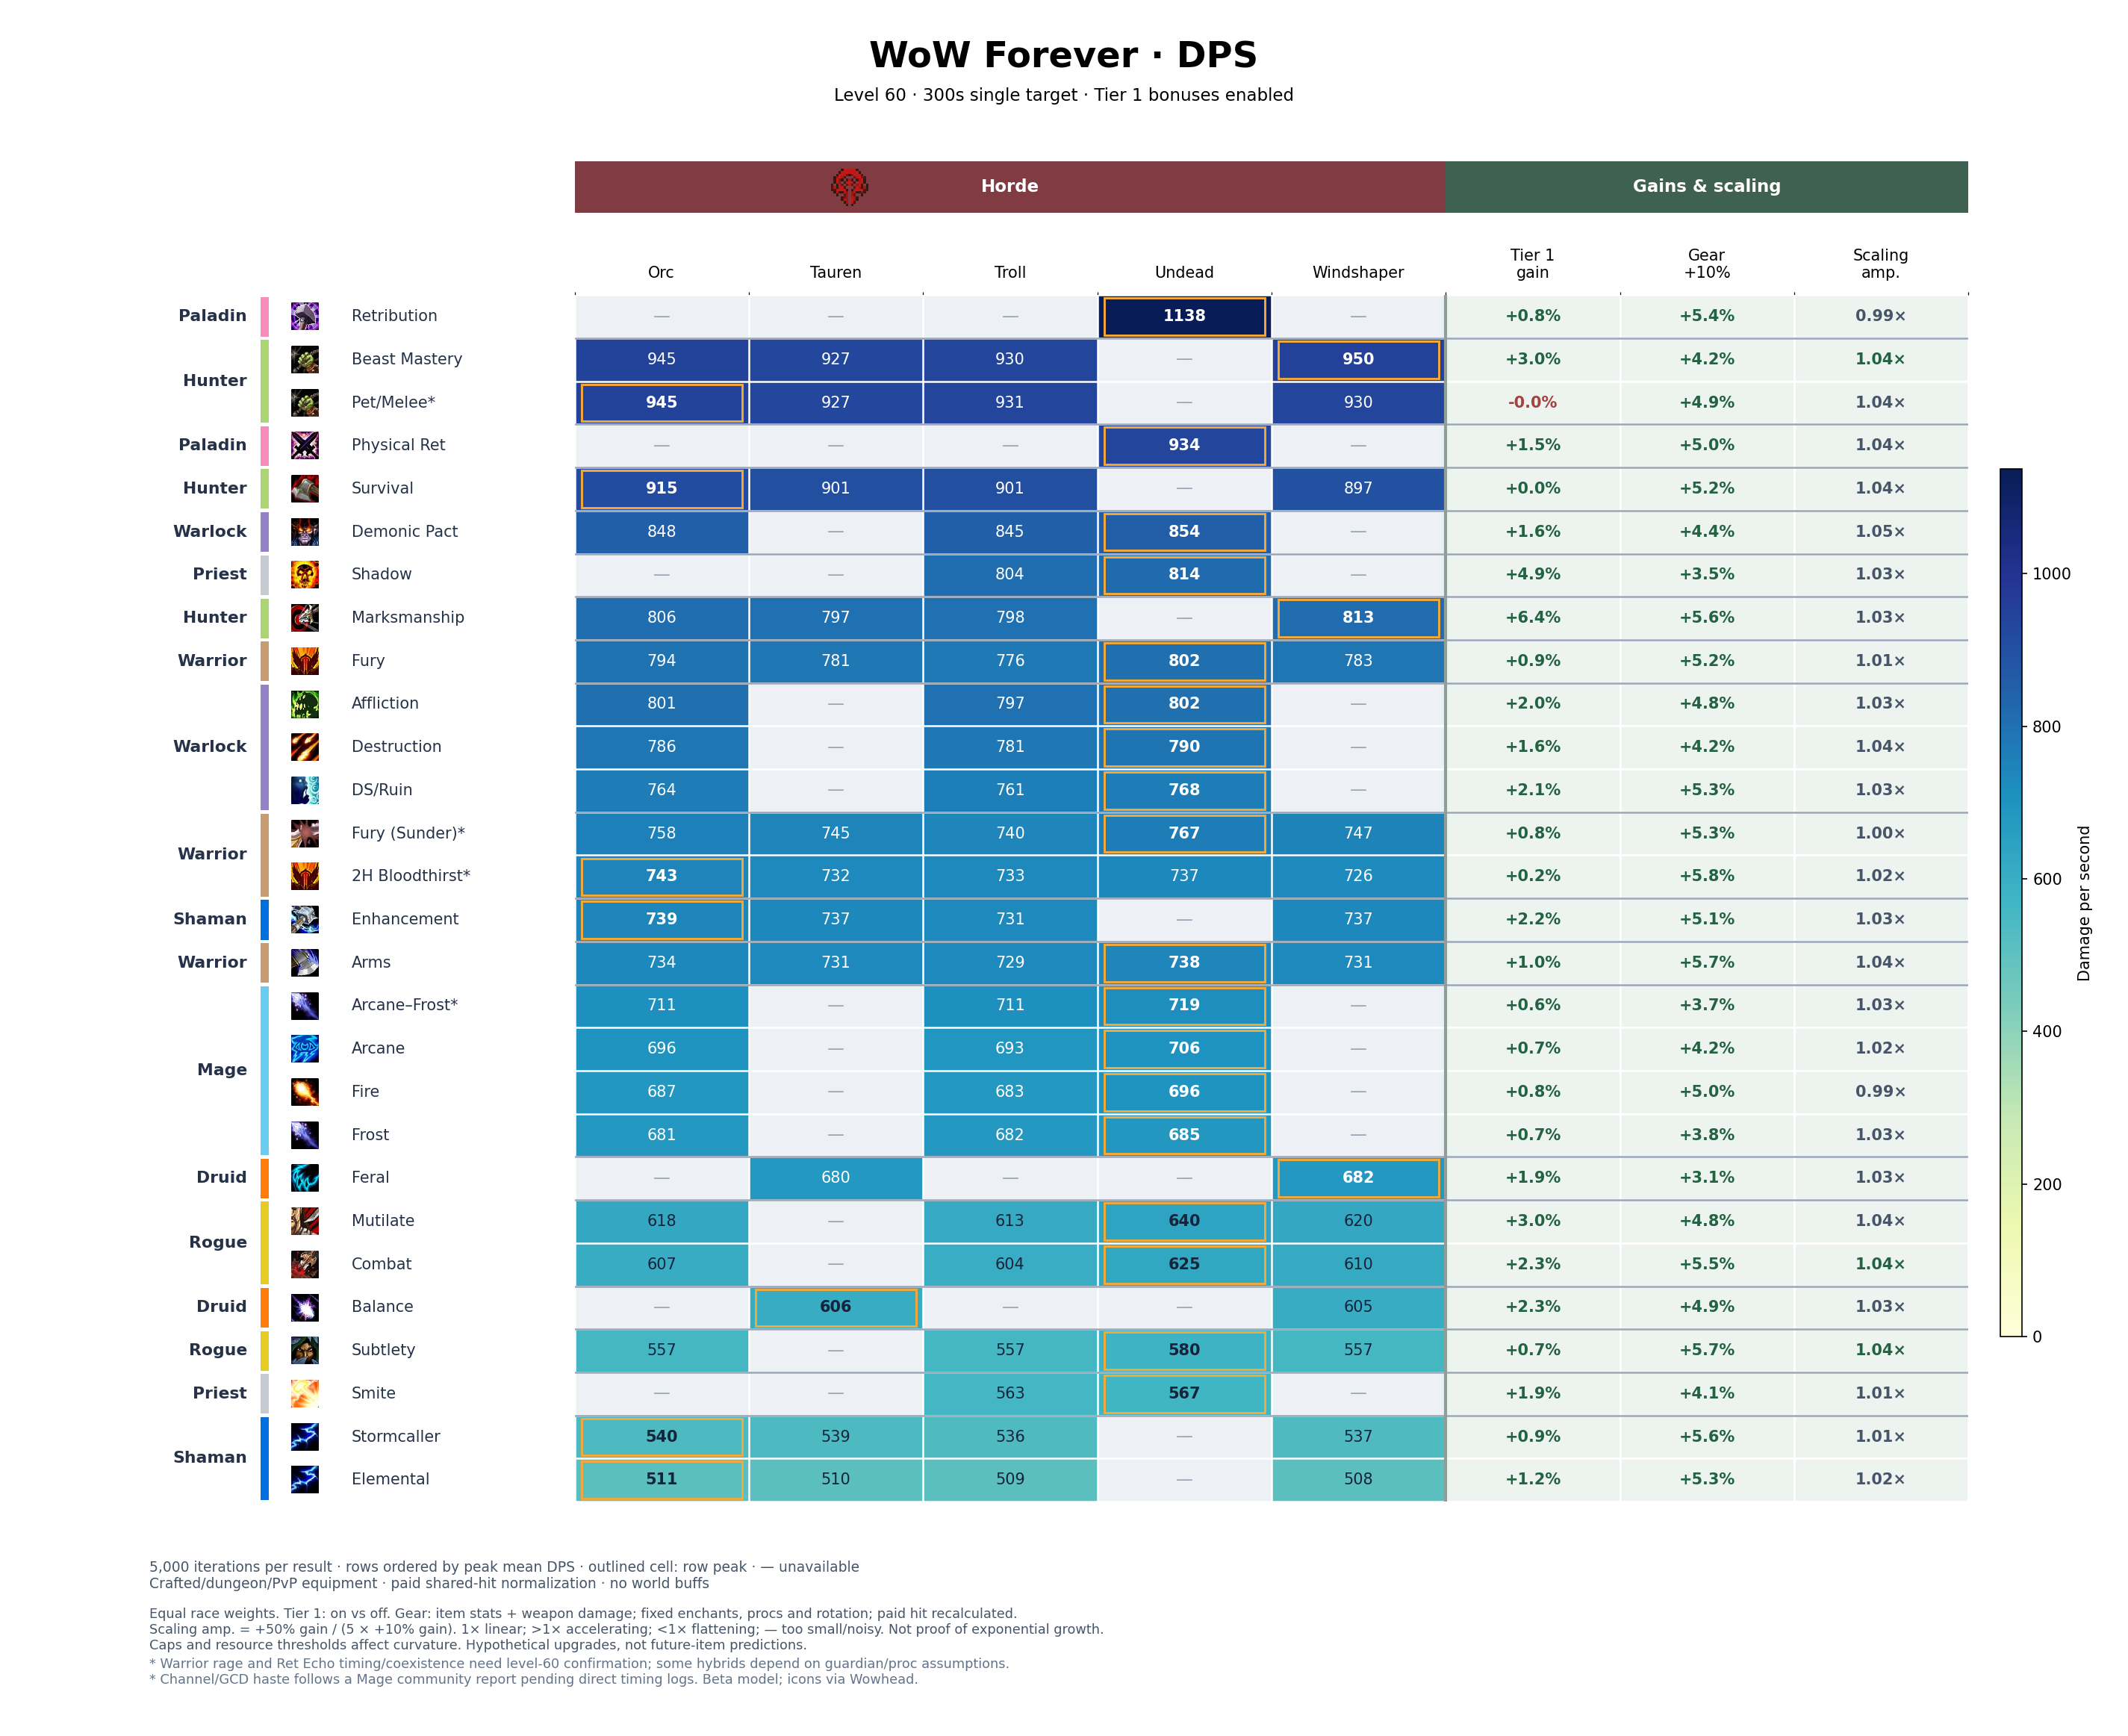

Source data for this figure (header and first rows):
build, race, faction, dps, stdev, standard_error, iterations, oom_seconds, spell_hit_adjustment, melee_hit_adjustment, spell_hit_final, melee_hit_final, hit_budget_model, hit_rating_delta, offensive_budget_before, budget_balance, talents
Balance, Tauren, Horde, 605.7, 18.42, 0.2605, 5000, 0, 5.1, 5.1, 16, 16, linear-v1, 51, 512.4, -6.217248937900877e-15, 5232220115501351--505003
Balance, Windshaper, Horde, 605.5, 18.1, 0.256, 5000, 0, 6.1, 6.1, 16, 16, linear-v1, 61, 512.4, -6.217248937900877e-15, 5232220115501351--505003
Feral, Tauren, Horde, 680.1, 15.81, 0.2235, 5000, 0, 0.1, 0.1, 9, 9, linear-v1, 1, 407, -5.551115123125783e-17, 050022-3521002023032213041-053
Feral, Windshaper, Horde, 681.9, 15.89, 0.2247, 5000, 0, 1.1, 1.1, 9, 9, linear-v1, 11, 407, 4.440892098500626e-16, 050022-3521002023032213041-053
Elemental, Orc, Horde, 510.6, 14.88, 0.2105, 5000, 0.1277, 4.1, 4.1, 16, 16, linear-v1, 41, 512.4, 3.552713678800501e-15, 5502301500123031-052-05305
Elemental, Tauren, Horde, 510.2, 14.86, 0.2101, 5000, 0.1299, 3.1, 3.1, 16, 16, linear-v1, 31, 512.4, 3.552713678800501e-15, 5502301500123031-052-05305
Elemental, Troll, Horde, 508.7, 14.8, 0.2093, 5000, 0.1109, 4.1, 4.1, 16, 16, linear-v1, 41, 512.4, 3.552713678800501e-15, 5502301500123031-052-05305
Elemental, Windshaper, Horde, 508.4, 14.82, 0.2095, 5000, 0.125, 4.1, 4.1, 16, 16, linear-v1, 41, 512.4, 3.552713678800501e-15, 5502301500123031-052-05305
Stormcaller, Orc, Horde, 539.8, 15.65, 0.2213, 5000, 0.2927, 8.1, 8.1, 16, 16, linear-v1, 81, 514.4, 3.552713678800501e-15, 550032150010303-055030031004002
Stormcaller, Tauren, Horde, 538.8, 15.44, 0.2184, 5000, 0.2749, 7.1, 7.1, 16, 16, linear-v1, 71, 514.4, 3.552713678800501e-15, 550032150010303-055030031004002
Stormcaller, Troll, Horde, 536.4, 15.32, 0.2167, 5000, 0.2861, 8.1, 8.1, 16, 16, linear-v1, 81, 514.4, 3.552713678800501e-15, 550032150010303-055030031004002
Stormcaller, Windshaper, Horde, 537.2, 15.27, 0.216, 5000, 0.341, 8.1, 8.1, 16, 16, linear-v1, 81, 514.4, 3.552713678800501e-15, 550032150010303-055030031004002
Enhancement, Orc, Horde, 738.7, 40.17, 0.5681, 5000, 0.05565, 12.1, 12.1, 16, 16, linear-v1, 121, 499, 1.4210854715202004e-14, 420033152-053030031005102251
Enhancement, Tauren, Horde, 737.1, 39.11, 0.5531, 5000, 0.007577, 12, 12, 16, 16, linear-v1, 120, 536, 0, 420033152-053030031005102251
Enhancement, Troll, Horde, 731.1, 39.4, 0.5572, 5000, 0.0224, 12.1, 12.1, 16, 16, linear-v1, 121, 517.9, 1.4210854715202004e-14, 420033152-053030031005102251
Enhancement, Windshaper, Horde, 737, 39.5, 0.5587, 5000, 0.02551, 13, 13, 16, 16, linear-v1, 130, 527, 3.552713678800501e-15, 420033152-053030031005102251
Beast Mastery, Orc, Horde, 944.6, 19.1, 0.2701, 5000, 0.01243, 2.1, 2.1, 9, 9, linear-v1, 21, 540.4, 2.220446049250313e-15, 5320001505101251-00531510005
Beast Mastery, Tauren, Horde, 926.8, 18.27, 0.2583, 5000, 0.01931, 1.1, 1.1, 9, 9, linear-v1, 11, 540.4, 1.1102230246251565e-15, 5320001505101251-00531510005
Beast Mastery, Troll, Horde, 930.1, 18.95, 0.268, 5000, 0.03126, 2.1, 2.1, 9, 9, linear-v1, 21, 540.4, 2.220446049250313e-15, 5320001505101251-00531510005
Beast Mastery, Windshaper, Horde, 950, 20.9, 0.2955, 5000, 0.0005946, 2.1, 2.1, 9, 9, linear-v1, 21, 540.4, 2.220446049250313e-15, 5320001505101251-00531510005
Marksmanship, Orc, Horde, 806.1, 26.91, 0.3806, 5000, 2.027, 1.1, 1.1, 9, 9, linear-v1, 11, 540.4, 1.1102230246251565e-15, 5-0050552011523051-50005001
Marksmanship, Tauren, Horde, 797, 26.19, 0.3703, 5000, 1.219, -0.9, -0.9, 9, 9, linear-v1, -9, 545.7, -2.220446049250313e-15, 5-0050552011523051-50005001
Marksmanship, Troll, Horde, 797.6, 26.42, 0.3736, 5000, 2.031, 1.1, 1.1, 9, 9, linear-v1, 11, 540.4, 1.1102230246251565e-15, 5-0050552011523051-50005001
Marksmanship, Windshaper, Horde, 813.1, 27.75, 0.3924, 5000, 1.307, 1.1, 1.1, 9, 9, linear-v1, 11, 540.4, 1.1102230246251565e-15, 5-0050552011523051-50005001
Survival, Orc, Horde, 915.2, 32.32, 0.4571, 5000, 0, 0.1, 0.1, 9, 9, linear-v1, 1, 460, 2.7755575615628914e-17, 502-0050051-230230230250022151
Survival, Tauren, Horde, 901.4, 31.72, 0.4486, 5000, 0, -0.9, -0.9, 9, 9, linear-v1, -9, 460, 0, 502-0050051-230230230250022151
Survival, Troll, Horde, 901.2, 31.28, 0.4423, 5000, 0, 0.1, 0.1, 9, 9, linear-v1, 1, 460, 2.7755575615628914e-17, 502-0050051-230230230250022151
Survival, Windshaper, Horde, 896.9, 30.78, 0.4352, 5000, 0, 0.1, 0.1, 9, 9, linear-v1, 1, 460, 2.7755575615628914e-17, 502-0050051-230230230250022151
Arcane, Orc, Horde, 695.6, 35.73, 0.5052, 5000, 0.06365, 2.1, 2.1, 11, 11, linear-v1, 21, 487.6, 1.7763568394002505e-15, 053005023100311531-03-005500032
Arcane, Troll, Horde, 693.1, 35.15, 0.4971, 5000, 0.0648, 2.1, 2.1, 11, 11, linear-v1, 21, 487.6, 1.7763568394002505e-15, 053005023100311531-03-005500032
Arcane, Undead, Horde, 706, 36.07, 0.5101, 5000, 0.058, 2.1, 2.1, 11, 11, linear-v1, 21, 487.6, 1.7763568394002505e-15, 053005023100311531-03-005500032
Fire, Orc, Horde, 686.7, 31.82, 0.4501, 5000, 3.114, 4.1, 4.1, 13, 13, linear-v1, 41, 487.6, -5.329070518200751e-15, 0501252000002-23450000130133051-003
Fire, Troll, Horde, 683.2, 30.92, 0.4372, 5000, 2.674, 4.1, 4.1, 13, 13, linear-v1, 41, 487.6, -5.329070518200751e-15, 0501252000002-23450000130133051-003
Fire, Undead, Horde, 696.2, 31.28, 0.4423, 5000, 2.833, 3.1, 3.1, 13, 13, linear-v1, 31, 489.6, -8.881784197001252e-16, 0501252000002-23450000130133051-003
Frost, Orc, Horde, 680.7, 29.16, 0.4124, 5000, 0.1968, 2.1, 2.1, 11, 11, linear-v1, 21, 487.6, 1.7763568394002505e-15, 050005001-03-0555003321001301251
Frost, Troll, Horde, 681.7, 29, 0.4101, 5000, 0.1477, 2.1, 2.1, 11, 11, linear-v1, 21, 487.6, 1.7763568394002505e-15, 050005001-03-0555003321001301251
Frost, Undead, Horde, 685.4, 29.16, 0.4124, 5000, 0.1403, 2.1, 2.1, 11, 11, linear-v1, 21, 487.6, 1.7763568394002505e-15, 050005001-03-0555003321001301251
Retribution, Undead, Horde, 1138, 42.84, 0.6058, 5000, 0.06129, 8.1, 8.1, 16, 16, linear-v1, 81, 505, 1.4210854715202004e-14, 253003-232-052052310012330301
Shadow, Troll, Horde, 804.3, 16.27, 0.2301, 5000, 0, 2.1, 2.1, 11, 11, linear-v1, 21, 479.6, -1.7763568394002505e-15, 305030001303--504020501201302251
Shadow, Undead, Horde, 813.9, 16.33, 0.231, 5000, 0, 2.1, 2.1, 11, 11, linear-v1, 21, 479.6, -1.7763568394002505e-15, 305030001303--504020501201302251
Smite, Troll, Horde, 562.7, 10.56, 0.1493, 5000, 2.9999999999999997e-05, -7.9, -7.9, 0, 0, linear-v1, -79, 467.4, 1.7763568394002505e-15, 515030031305001031-00505023002-003
Smite, Undead, Horde, 566.7, 10.59, 0.1498, 5000, 0.0004, -5.9, -5.9, 0, 0, linear-v1, -59, 471.4, -2.6645352591003757e-15, 515030031305001031-00505023002-003
Combat, Orc, Horde, 606.9, 19.09, 0.2699, 5000, 0, 7.1, 7.1, 16, 16, linear-v1, 71, 427, 3.552713678800501e-15, 005303103012-32003311201515231
Combat, Troll, Horde, 604.1, 18.94, 0.2679, 5000, 0, 7.1, 7.1, 16, 16, linear-v1, 71, 427, 3.552713678800501e-15, 005303103012-32003311201515231
Combat, Undead, Horde, 625, 19.88, 0.2812, 5000, 0, 7.1, 7.1, 16, 16, linear-v1, 71, 427, 3.552713678800501e-15, 005303103012-32003311201515231
Combat, Windshaper, Horde, 609.5, 19.2, 0.2715, 5000, 0, 7.1, 7.1, 16, 16, linear-v1, 71, 426, 3.552713678800501e-15, 005303103012-32003311201515231
Mutilate, Orc, Horde, 618.1, 20.22, 0.286, 5000, 0, 8.1, 8.1, 16, 16, linear-v1, 81, 439, -3.552713678800501e-15, 0053031035140105-302303202014
Mutilate, Troll, Horde, 613.2, 20.07, 0.2839, 5000, 0, 7.1, 7.1, 16, 16, linear-v1, 71, 427, 3.552713678800501e-15, 0053031035140105-302303202014
Mutilate, Undead, Horde, 639.7, 21.11, 0.2985, 5000, 0, 8.1, 8.1, 16, 16, linear-v1, 81, 436, -7.105427357601002e-15, 0053031035140105-302303202014
Mutilate, Windshaper, Horde, 620.4, 20.25, 0.2863, 5000, 0, 7.1, 7.1, 16, 16, linear-v1, 71, 426, 3.552713678800501e-15, 0053031035140105-302303202014
Subtlety, Orc, Horde, 556.7, 15.14, 0.2141, 5000, 0, 10.1, 10.1, 16, 16, linear-v1, 101, 431, -1.4210854715202004e-14, 115303101104--5320003310013211501
Subtlety, Troll, Horde, 556.8, 15.75, 0.2228, 5000, 0, 10.1, 10.1, 16, 16, linear-v1, 101, 427, -7.105427357601002e-15, 115303101104--5320003310013211501
Subtlety, Undead, Horde, 579.8, 16.51, 0.2335, 5000, 0, 10.1, 10.1, 16, 16, linear-v1, 101, 427, -7.105427357601002e-15, 115303101104--5320003310013211501
Subtlety, Windshaper, Horde, 556.8, 15.85, 0.2242, 5000, 0, 10.1, 10.1, 16, 16, linear-v1, 101, 427, -7.105427357601002e-15, 115303101104--5320003310013211501
Demonic Pact, Orc, Horde, 848.1, 26.98, 0.3816, 5000, 0, 5.1, 5.1, 16, 16, linear-v1, 51, 494, -8.881784197001252e-15, 011-0005003221220311351-0550005003
Demonic Pact, Troll, Horde, 845.5, 26.3, 0.372, 5000, 0, 6.1, 6.1, 16, 16, linear-v1, 61, 492, -5.329070518200751e-15, 011-0005003221220311351-0550005003
Demonic Pact, Undead, Horde, 853.6, 26.52, 0.375, 5000, 0, 6.1, 6.1, 16, 16, linear-v1, 61, 492, -5.329070518200751e-15, 011-0005003221220311351-0550005003
Affliction, Orc, Horde, 800.5, 32.47, 0.4592, 5000, 0.0104, 2.1, 2.1, 16, 16, linear-v1, 21, 492, -1.7763568394002505e-15, 2525000013520105--0550015103
Affliction, Troll, Horde, 796.7, 31.79, 0.4495, 5000, 0.007718, 2.1, 2.1, 16, 16, linear-v1, 21, 492, -1.7763568394002505e-15, 2525000013520105--0550015103
Affliction, Undead, Horde, 802.2, 31.85, 0.4505, 5000, 0.0095, 2.1, 2.1, 16, 16, linear-v1, 21, 492, -1.7763568394002505e-15, 2525000013520105--0550015103
... 34 more rows
